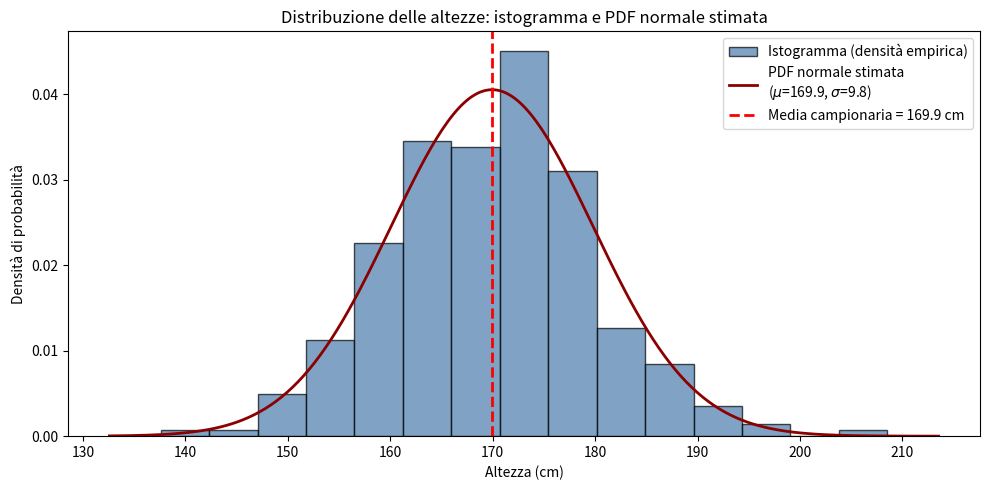

Recreate this plot in Python.
import numpy as np
import matplotlib.pyplot as plt
from scipy.stats import norm  # per la PDF normale

# 1. Generiamo un campione di dati (es. altezze in cm)
np.random.seed(42)  # per riproducibilità
dati = np.random.normal(loc=170, scale=10, size=300)

# 2. Calcoliamo media e dev std campionarie
media = np.mean(dati)
std = np.std(dati, ddof=1)  # ddof=1 -> stima campionaria

# 3. Creiamo l'istogramma normalizzato (stima empirica della densità)
plt.figure(figsize=(10, 5))
plt.hist(
    dati,
    bins=15,
    density=True,          # rende l'area totale = 1 → PDF stimata
    edgecolor="black",
    alpha=0.7,
    color="#4a7dad",
    label="Istogramma (densità empirica)"
)

# 4. Sovrapponiamo la PDF normale stimata dal campione
x = np.linspace(min(dati) - 5, max(dati) + 5, 300)
pdf_normale = norm.pdf(x, loc=media, scale=std)

plt.plot(
    x,
    pdf_normale,
    color="darkred",
    linewidth=2,
    label=f"PDF normale stimata\n($\\mu$={media:.1f}, $\\sigma$={std:.1f})"
)

# 5. Linea della media campionaria
plt.axvline(
    media,
    color="red",
    linestyle="--",
    linewidth=2,
    label=f"Media campionaria = {media:.1f} cm"
)

# 6. Etichette e titolo
plt.title("Distribuzione delle altezze: istogramma e PDF normale stimata")
plt.xlabel("Altezza (cm)")
plt.ylabel("Densità di probabilità")

plt.legend()
plt.tight_layout()

# Mostra o salva
# plt.show()
plt.savefig("istogramma_altezze_pdf_normale.png", dpi=300)
